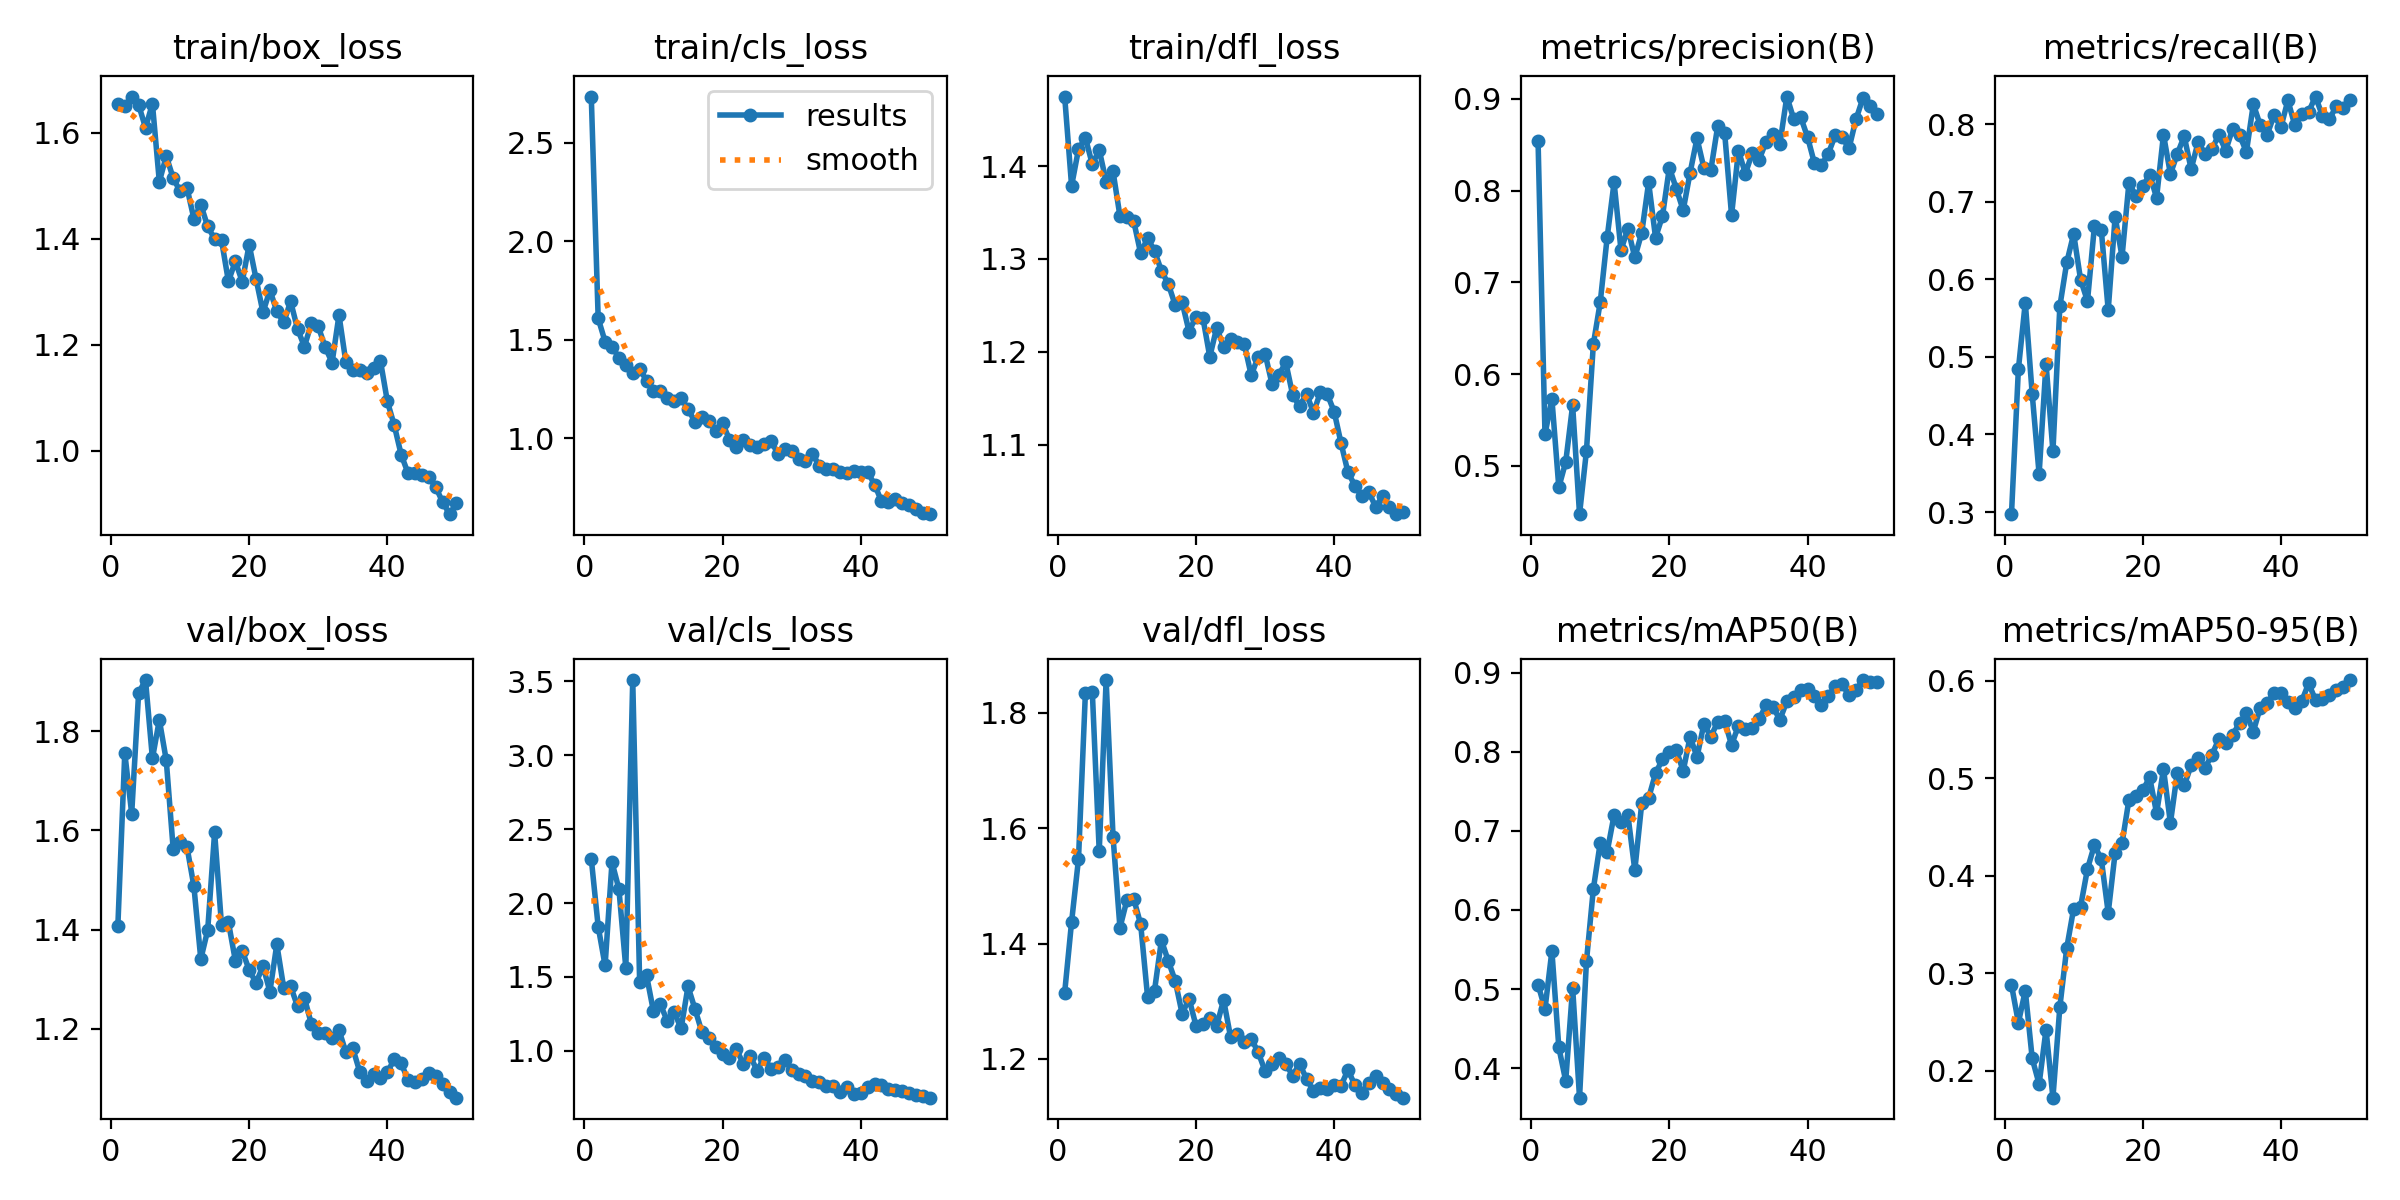

Source data for this figure (header and first rows):
epoch, time, train/box_loss, train/cls_loss, train/dfl_loss, metrics/precision(B), metrics/recall(B), metrics/mAP50(B), metrics/mAP50-95(B), val/box_loss, val/cls_loss, val/dfl_loss, lr/pg0, lr/pg1, lr/pg2
1, 28.48, 1.655, 2.733, 1.475, 0.8535, 0.2973, 0.5057, 0.2883, 1.408, 2.3, 1.315, 0.00048, 0.00048, 0.00048
2, 54.13, 1.65, 1.607, 1.379, 0.5343, 0.484, 0.4746, 0.2495, 1.756, 1.84, 1.437, 0.0009606, 0.0009606, 0.0009606
3, 77.04, 1.668, 1.49, 1.418, 0.573, 0.57, 0.5481, 0.2822, 1.634, 1.577, 1.546, 0.001421, 0.001421, 0.001421
4, 97.79, 1.653, 1.463, 1.43, 0.4765, 0.4521, 0.4263, 0.2128, 1.877, 2.276, 1.835, 0.001862, 0.001862, 0.001862
5, 116.8, 1.61, 1.408, 1.402, 0.5041, 0.3489, 0.3838, 0.1865, 1.903, 2.095, 1.836, 0.001842, 0.001842, 0.001842
6, 142.5, 1.655, 1.373, 1.417, 0.5659, 0.4914, 0.5017, 0.2423, 1.745, 1.56, 1.56, 0.001802, 0.001802, 0.001802
7, 164.6, 1.508, 1.332, 1.383, 0.4473, 0.3784, 0.3626, 0.1725, 1.823, 3.51, 1.857, 0.001762, 0.001762, 0.001762
8, 189.2, 1.556, 1.351, 1.394, 0.5161, 0.5651, 0.5349, 0.2655, 1.742, 1.464, 1.585, 0.001723, 0.001723, 0.001723
9, 210, 1.515, 1.292, 1.346, 0.6325, 0.6216, 0.6266, 0.3261, 1.563, 1.51, 1.427, 0.001683, 0.001683, 0.001683
10, 231.2, 1.49, 1.24, 1.345, 0.6785, 0.6585, 0.6851, 0.3665, 1.577, 1.267, 1.475, 0.001644, 0.001644, 0.001644
11, 252, 1.497, 1.241, 1.34, 0.7489, 0.5995, 0.6734, 0.3685, 1.567, 1.314, 1.477, 0.001604, 0.001604, 0.001604
12, 271.4, 1.438, 1.201, 1.306, 0.8088, 0.5718, 0.7198, 0.4072, 1.488, 1.202, 1.433, 0.001564, 0.001564, 0.001564
13, 292.2, 1.465, 1.186, 1.323, 0.7351, 0.6681, 0.7116, 0.4316, 1.341, 1.262, 1.307, 0.001525, 0.001525, 0.001525
14, 318.1, 1.423, 1.205, 1.309, 0.7584, 0.6634, 0.7198, 0.4171, 1.399, 1.151, 1.318, 0.001485, 0.001485, 0.001485
15, 338.2, 1.4, 1.146, 1.287, 0.727, 0.5602, 0.6502, 0.3622, 1.596, 1.435, 1.406, 0.001446, 0.001446, 0.001446
16, 357, 1.397, 1.083, 1.273, 0.7538, 0.6806, 0.7345, 0.4237, 1.409, 1.283, 1.37, 0.001406, 0.001406, 0.001406
17, 377.5, 1.32, 1.106, 1.25, 0.8088, 0.629, 0.7415, 0.4335, 1.415, 1.128, 1.335, 0.001366, 0.001366, 0.001366
18, 398.4, 1.358, 1.088, 1.253, 0.7486, 0.7243, 0.7726, 0.4782, 1.338, 1.088, 1.278, 0.001327, 0.001327, 0.001327
19, 418.9, 1.319, 1.036, 1.222, 0.7721, 0.7073, 0.7903, 0.4818, 1.357, 1.027, 1.304, 0.001287, 0.001287, 0.001287
20, 438.9, 1.389, 1.075, 1.238, 0.825, 0.7199, 0.7994, 0.4879, 1.319, 0.9765, 1.258, 0.001248, 0.001248, 0.001248
21, 460, 1.324, 0.9926, 1.237, 0.8021, 0.7346, 0.8022, 0.501, 1.293, 0.9499, 1.26, 0.001208, 0.001208, 0.001208
22, 480.5, 1.261, 0.9537, 1.195, 0.7785, 0.7052, 0.7756, 0.4644, 1.327, 1.009, 1.271, 0.001168, 0.001168, 0.001168
23, 500.2, 1.303, 0.991, 1.226, 0.8195, 0.7862, 0.8187, 0.5096, 1.275, 0.912, 1.257, 0.001129, 0.001129, 0.001129
24, 522, 1.264, 0.9672, 1.205, 0.8569, 0.7356, 0.7934, 0.4542, 1.37, 0.9644, 1.302, 0.001089, 0.001089, 0.001089
25, 543.4, 1.242, 0.9522, 1.214, 0.8245, 0.7616, 0.835, 0.5059, 1.283, 0.8645, 1.239, 0.00105, 0.00105, 0.00105
26, 563.1, 1.282, 0.9674, 1.21, 0.8223, 0.7842, 0.819, 0.4928, 1.286, 0.953, 1.243, 0.00101, 0.00101, 0.00101
27, 583.8, 1.23, 0.9861, 1.208, 0.8703, 0.7419, 0.8377, 0.5134, 1.245, 0.8795, 1.23, 0.0009704, 0.0009704, 0.0009704
28, 604.2, 1.197, 0.9206, 1.175, 0.8629, 0.7764, 0.8388, 0.5213, 1.262, 0.8885, 1.235, 0.0009308, 0.0009308, 0.0009308
29, 624, 1.241, 0.9422, 1.195, 0.7731, 0.762, 0.8085, 0.5105, 1.21, 0.9387, 1.212, 0.0008912, 0.0008912, 0.0008912
30, 647.7, 1.235, 0.9357, 1.198, 0.8434, 0.7673, 0.833, 0.5242, 1.191, 0.87, 1.179, 0.0008516, 0.0008516, 0.0008516
31, 673.8, 1.196, 0.8934, 1.166, 0.8185, 0.7862, 0.8293, 0.5402, 1.192, 0.842, 1.191, 0.000812, 0.000812, 0.000812
32, 697.5, 1.166, 0.8843, 1.175, 0.8408, 0.7658, 0.8304, 0.536, 1.182, 0.8276, 1.202, 0.0007724, 0.0007724, 0.0007724
33, 722, 1.256, 0.9202, 1.189, 0.8337, 0.7936, 0.8416, 0.5444, 1.198, 0.7978, 1.191, 0.0007328, 0.0007328, 0.0007328
34, 746, 1.167, 0.86, 1.153, 0.8532, 0.7857, 0.8586, 0.5569, 1.152, 0.7857, 1.171, 0.0006932, 0.0006932, 0.0006932
35, 772, 1.152, 0.842, 1.141, 0.8612, 0.7641, 0.856, 0.5667, 1.161, 0.7604, 1.192, 0.0006536, 0.0006536, 0.0006536
36, 795.1, 1.152, 0.8428, 1.155, 0.8511, 0.8256, 0.8406, 0.5481, 1.114, 0.7638, 1.165, 0.000614, 0.000614, 0.000614
37, 815.9, 1.146, 0.8284, 1.135, 0.9024, 0.7985, 0.8637, 0.5725, 1.094, 0.7228, 1.145, 0.0005744, 0.0005744, 0.0005744
38, 835.8, 1.156, 0.8243, 1.156, 0.8779, 0.7862, 0.8686, 0.5777, 1.109, 0.7526, 1.149, 0.0005348, 0.0005348, 0.0005348
39, 857.4, 1.17, 0.8338, 1.155, 0.8801, 0.8113, 0.8785, 0.5875, 1.102, 0.7074, 1.147, 0.0004952, 0.0004952, 0.0004952
40, 878.9, 1.093, 0.8267, 1.136, 0.8582, 0.7961, 0.8788, 0.5876, 1.113, 0.7158, 1.155, 0.0004556, 0.0004556, 0.0004556
41, 897.4, 1.048, 0.8278, 1.102, 0.8295, 0.8305, 0.8709, 0.5785, 1.139, 0.753, 1.154, 0.000416, 0.000416, 0.000416
42, 919.7, 0.9927, 0.764, 1.07, 0.8275, 0.7985, 0.8595, 0.5718, 1.13, 0.7719, 1.181, 0.0003764, 0.0003764, 0.0003764
43, 943.5, 0.9575, 0.679, 1.056, 0.8401, 0.8135, 0.8708, 0.5792, 1.097, 0.7685, 1.154, 0.0003368, 0.0003368, 0.0003368
44, 962.9, 0.958, 0.6747, 1.044, 0.8602, 0.8157, 0.8825, 0.5974, 1.092, 0.7378, 1.141, 0.0002972, 0.0002972, 0.0002972
45, 982.4, 0.9542, 0.6899, 1.049, 0.8579, 0.8354, 0.8853, 0.5805, 1.1, 0.7369, 1.159, 0.0002576, 0.0002576, 0.0002576
46, 1004, 0.9504, 0.6714, 1.033, 0.8461, 0.8104, 0.871, 0.5815, 1.112, 0.7269, 1.17, 0.000218, 0.000218, 0.000218
47, 1025, 0.9316, 0.6607, 1.044, 0.8774, 0.8059, 0.8777, 0.5859, 1.105, 0.7106, 1.158, 0.0001784, 0.0001784, 0.0001784
48, 1044, 0.9033, 0.6406, 1.034, 0.9003, 0.8231, 0.8905, 0.5902, 1.088, 0.6986, 1.148, 0.0001388, 0.0001388, 0.0001388
49, 1068, 0.8805, 0.6199, 1.025, 0.892, 0.8206, 0.8875, 0.5939, 1.073, 0.6909, 1.139, 9.92e-05, 9.92e-05, 9.92e-05
50, 1089, 0.9008, 0.6137, 1.028, 0.883, 0.8305, 0.8877, 0.6009, 1.061, 0.6821, 1.133, 5.96e-05, 5.96e-05, 5.96e-05
